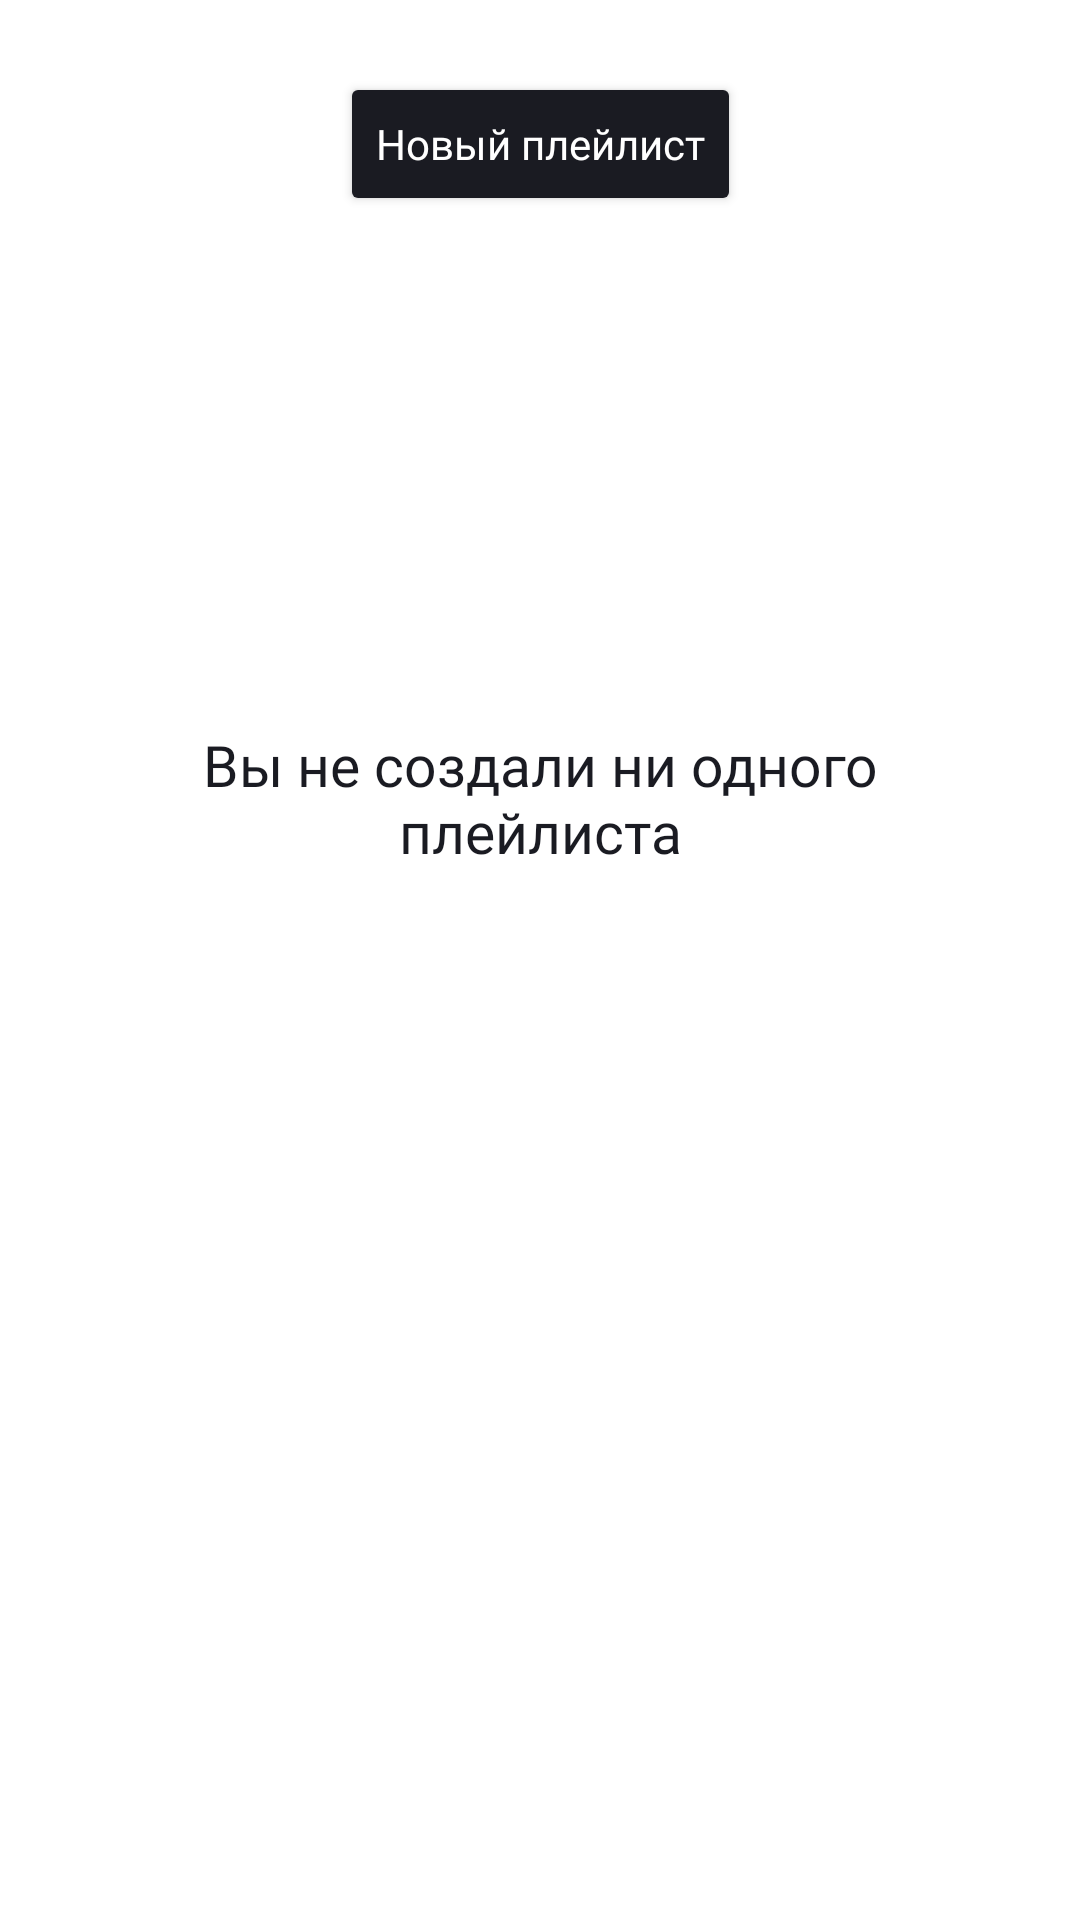

Here is an Android app screen rendered from its layout file. Give the layout XML and the strings, colors and styles it references.
<!-- AndroidManifest.xml: application theme Theme.PlaylistMaker -->
<!-- res/layout/fragment_playlist.xml -->
<?xml version="1.0" encoding="utf-8"?>
<FrameLayout xmlns:android="http://schemas.android.com/apk/res/android"
    xmlns:app="http://schemas.android.com/apk/res-auto"
    xmlns:tools="http://schemas.android.com/tools"
    android:layout_width="match_parent"
    android:layout_height="match_parent"
    android:background="?attr/colorPrimaryVariant">

    <androidx.constraintlayout.widget.ConstraintLayout
        android:layout_width="match_parent"
        android:layout_height="match_parent">

        <Button
            android:id="@+id/bt_new_playlist"
            style="@style/SmallButton"
            android:layout_width="wrap_content"
            android:layout_height="wrap_content"
            android:text="@string/new_playlist"
            app:layout_constraintEnd_toEndOf="parent"
            app:layout_constraintStart_toStartOf="parent"
            app:layout_constraintTop_toTopOf="parent" />

        <ImageView
            android:id="@+id/iv_empty_playlist"
            android:src="@drawable/il_nothing_found"
            android:layout_width="120dp"
            android:layout_height="120dp"
            android:layout_marginTop="106dp"
            app:layout_constraintEnd_toEndOf="parent"
            app:layout_constraintStart_toStartOf="parent"
            app:layout_constraintTop_toTopOf="parent" />

        <TextView
            android:id="@+id/tv_empty_playlist"
            android:layout_width="match_parent"
            android:layout_height="wrap_content"
            android:layout_marginTop="@dimen/low_padding"
            android:text="@string/empty_library"
            android:textAlignment="center"
            android:textColor="?attr/colorSecondary"
            android:textSize="@dimen/medium_text_size"
            android:fontFamily="@font/ys_display_medium"
            android:paddingHorizontal="@dimen/high_padding"
            app:layout_constraintEnd_toEndOf="parent"
            app:layout_constraintStart_toStartOf="parent"
            app:layout_constraintTop_toBottomOf="@+id/iv_empty_playlist" />

        <androidx.recyclerview.widget.RecyclerView
            android:id="@+id/rv_playlists"
            android:layout_width="match_parent"
            android:layout_height="wrap_content"
            android:layout_marginTop="6dp"
            android:paddingHorizontal="@dimen/low_padding"
            app:layout_constraintEnd_toEndOf="parent"
            app:layout_constraintStart_toStartOf="parent"
            app:layout_constraintTop_toBottomOf="@+id/bt_new_playlist" />
    </androidx.constraintlayout.widget.ConstraintLayout>

</FrameLayout>
<!-- resources referenced by this layout -->
<resources>
  <dimen name="high_padding">24dp</dimen>
  <dimen name="low_padding">16dp</dimen>
  <dimen name="medium_text_size">19sp</dimen>
  <string name="empty_library">Вы не создали ни одного плейлиста</string>
  <string name="new_playlist">Новый плейлист</string>
  <style name="SmallButton">
          <item name="android:textAllCaps">false</item>
          <item name="android:textColor">?attr/colorPrimaryVariant</item>
          <item name="android:textFontWeight">500</item>
          <item name="android:textSize">14sp</item>
          <item name="android:layout_width">wrap_content</item>
          <item name="android:layout_height">wrap_content</item>
          <item name="android:layout_gravity">center</item>
          <item name="android:layout_marginTop">@dimen/high_padding</item>
          <item name="android:backgroundTint">?attr/colorSecondary</item>
          <item name="cornerRadius">54dp</item>
          <item name="android:fontFamily">@font/ys_display_medium</item>
      </style>
  <style name="Theme.PlaylistMaker" parent="Theme.MaterialComponents.DayNight.NoActionBar">
          
          <item name="colorPrimary">@color/YP_blue</item>
          <item name="colorPrimaryVariant">@color/YP_white</item>
          
          <item name="colorSecondary">@color/YP_black</item>
          <item name="colorSecondaryVariant">@color/YP_text_gray</item>
          <item name="colorOnBackground">@color/YP_light_gray</item>
          <item name="colorOnSecondary">@color/YP_text_gray</item>
          
          <item name="android:statusBarColor">?attr/colorPrimaryVariant</item>
          <item name="buttonIcon">@color/gray</item>
          
      </style>
  <color name="YP_blue">#3772E7</color>
  <color name="YP_white">#FFFFFFFF</color>
  <color name="YP_black">#1A1B22</color>
  <color name="YP_text_gray">#AEAFB4</color>
  <color name="YP_light_gray">#E6E8EB</color>
  <color name="gray">#1A1B22</color>
</resources>
